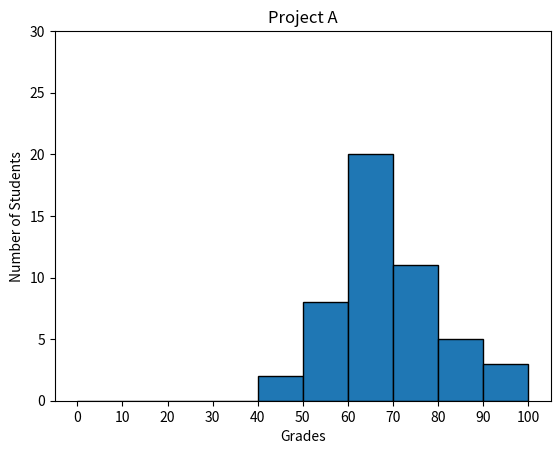

Source code (Python):
#!/usr/bin/env python3
import numpy as np
import matplotlib.pyplot as plt

np.random.seed(5)
student_grades = np.random.normal(68, 15, 50)
plt.hist(student_grades, bins = np.arange(0, 101, 10), edgecolor='black')
plt.xticks(np.arange(0, 101, 10))
plt.ylim(0, 30)
plt.xlabel('Grades')
plt.ylabel('Number of Students')
plt.title('Project A')
